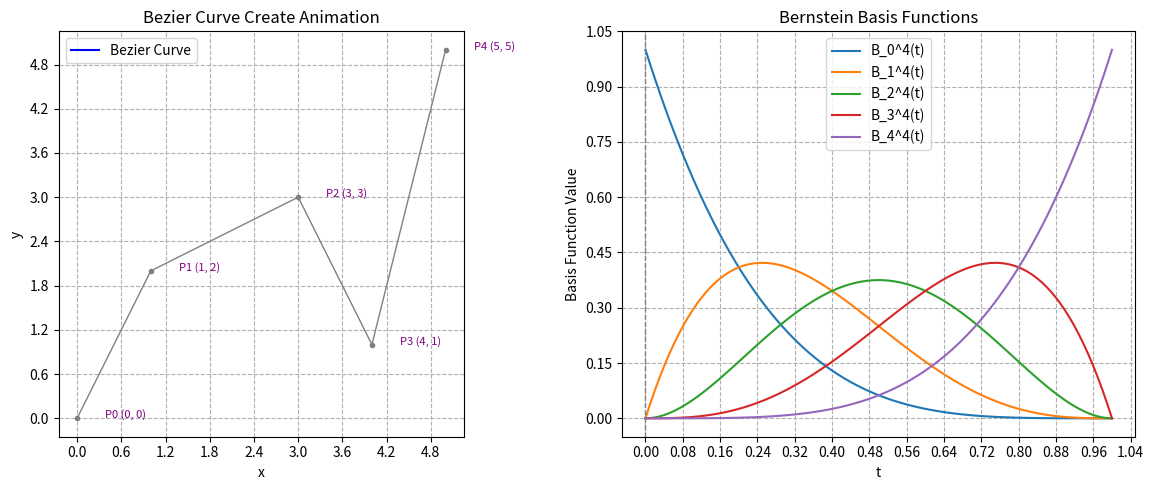

Python code for this plot:
import numpy as np
import matplotlib.pyplot as plt
from matplotlib import ticker
from matplotlib.animation import FuncAnimation
from scipy.special import comb

def bernstein_basis(n, i, t):
    return comb(n, i) * (t ** i) * ((1 - t) ** (n - i))

def bezier_curve(control_points, t):
    n = len(control_points) - 1
    curve_point = np.zeros(2)
    for i in range(n + 1):
        basis = bernstein_basis(n, i, t)
        curve_point += basis * control_points[i]
    return curve_point

def animate_bezier_curve(control_points):
    fig, (ax1, ax2) = plt.subplots(1, 2, figsize=(12, 5))  # 创建一个包含两个子图的图表
    t_values = np.linspace(0, 1, 100)

    # 设置子图1：动画曲线
    ax1.set_xlabel('x')
    ax1.set_ylabel('y')
    ax1.set_aspect('equal')  # 设置为 equal，保持纵横比为 1:1
    ax1.set_title('Bezier Curve Create Animation')
    ax1.plot(control_points[:, 0], control_points[:, 1],
             color='gray', marker='o', linestyle='-', markersize=3, linewidth=1)
    for i, point in enumerate(control_points):
        ax1.annotate(f'P{i} ({point[0]}, {point[1]})', (point[0], point[1]), textcoords="offset points",
                     xytext=(35, 0), ha='center', fontsize=8, color='purple')
    curve_line, = ax1.plot([], [], label='Bezier Curve', color='blue')
    aux_lines = [ax1.plot([], [], color='purple', linestyle='--', linewidth=.7)[0] for _ in range(len(control_points) - 1)]
    moving_points_plots = [ax1.plot([], [], 'o', color='black', markersize=3)[0] for _ in range(len(control_points))]
    # 设置网格线的间隔
    ax1.xaxis.set_major_locator(ticker.MaxNLocator(10))
    ax1.yaxis.set_major_locator(ticker.MaxNLocator(10))
    ax1.grid(True, linestyle='--')
    ax1.legend()

    # 添加显示t值的文本框
    t_text1 = ax1.text(0.45, 0.1, '', transform=ax1.transAxes, fontsize=10, verticalalignment='top', color='blue')
    result1 = ax1.text(0.3, 0.75, '', transform=ax1.transAxes, fontsize=13, verticalalignment='top', color='blue')

    # 设置子图2：伯恩斯坦基函数
    ax2.set_xlabel('t')
    ax2.set_ylabel('Basis Function Value')
    ax2.set_title('Bernstein Basis Functions')
    for i in range(len(control_points)):
        t = np.linspace(0, 1, 100)
        ax2.plot(t, bernstein_basis(len(control_points) - 1, i, t), label=f'B_{i}^{len(control_points)-1}(t)')
    line_t = ax2.axvline(x=t_values[0], color='gray', linestyle='--', linewidth=1)  # 在子图2中添加竖线


    # 设置网格线的间隔
    ax2.xaxis.set_major_locator(ticker.MaxNLocator(15))
    ax2.yaxis.set_major_locator(ticker.MaxNLocator(10))
    ax2.grid(True, linestyle='--')
    ax2.legend()

    # 添加显示t值的文本框
    t_text2 = ax2.text(0.85, 0.5, '', transform=ax2.transAxes, fontsize=10, verticalalignment='top')
    result2 = ax2.text(0.25, 0.65, '', transform=ax2.transAxes, fontsize=13, verticalalignment='top')
    b_labels = [ax2.text(0.02, .9 - i / len(control_points) * .9, '', transform=ax2.transAxes,
                         fontsize=10, verticalalignment='top') for i in range(len(control_points))]

    def update(frame, control_points, curve_line, aux_lines, t_values, moving_points_plots, line_t):
        t = t_values[frame]
        points = [control_points]

        # Compute De Casteljau's algorithm steps
        while len(points[-1]) > 1:
            next_points = []
            for i in range(len(points[-1]) - 1):
                next_point = (1 - t) * points[-1][i] + t * points[-1][i + 1]
                next_points.append(next_point)
            points.append(next_points)

        # Update curve
        curve_point = bezier_curve(control_points, t)
        curve_line.set_data(np.append(curve_line.get_xdata(), curve_point[0]),
                            np.append(curve_line.get_ydata(), curve_point[1]))

        # Update auxiliary lines and moving points
        for i, line in enumerate(aux_lines):
            if i > 0 and i < len(points) - 1:
                line.set_data([p[0] for p in points[i]], [p[1] for p in points[i]])
                moving_points_plots[i].set_data([p[0] for p in points[i]], [p[1] for p in points[i]])
            else:
                line.set_data([], [])
                moving_points_plots[i].set_data([], [])

        # Update moving points position and annotation
        moving_points_plots[-1].set_data([curve_point[0]], [curve_point[1]])
        moving_points_plots[-1].set_color('blue')
        moving_points_plots[-1].set_markersize(5)

        # Update line_t position
        line_t.set_xdata([t_values[frame], t_values[frame]])

        # Update t value text
        t_text1.set_text(f't = {t:.2f}')
        t_text2.set_text(f't = {t:.2f}')

        for i, label in enumerate(b_labels):
            label.set_text(f'B_{i}^{len(control_points)-1}(t)={bernstein_basis(len(control_points)-1, i, t):.2f}')

        value = sum([bernstein_basis(len(control_points)-1, i, t) * control_points[i] for i in range(len(control_points))])

        result1.set_text(f'Point=({curve_point[0]:.2f},{curve_point[1]:.2f})')

        formula = r'$B_n(t) = \sum_{i=0}^{n} B_{i,n} P_i$'
        result2.set_text(f'{formula}=({value[0]:.2f},{value[1]:.2f})')

        return [curve_line, *aux_lines, *moving_points_plots, line_t, t_text1, t_text2, *b_labels, result1, result2]

    def init_animation():
        # 清空曲线数据
        curve_line.set_data([], [])
        # 返回一个包含需要更新的艺术家对象的可迭代对象
        return curve_line,

    ani = FuncAnimation(fig, update, frames=range(len(t_values)),
                        fargs=(control_points, curve_line, aux_lines, t_values, moving_points_plots, line_t),
                        init_func=init_animation,
                        blit=True, repeat=True)

    plt.tight_layout()
    plt.show()

# 控制点
control_points = np.array([[0, 0], [1, 2], [3, 3], [4, 1], [5, 5]])

# 动画显示Bezier曲线和伯恩斯坦基函数
animate_bezier_curve(control_points)
